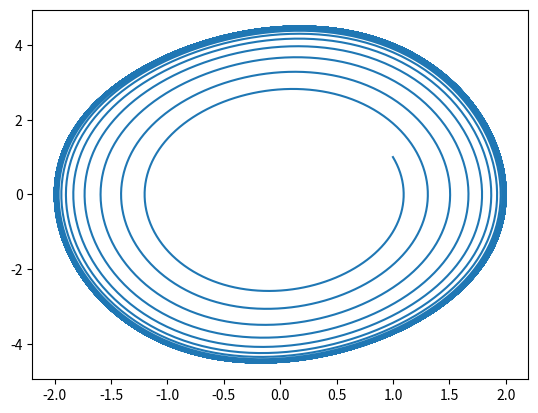

Reproduce this figure in Python.

from numpy import array, zeros, linspace, arange
import matplotlib.pyplot as plt
from scipy.optimize import fsolve, newton
import math
## HITO 2


def ODE(U, t): # df/dx = x
    x, y = [U[0], U[1]]

    vx=y
    vy=-x**3-y+math.cos(t)

    return array( [vx, vy] )

def Von_Der_Por(U,t):
    x,y =[U[0], U[1]]
    nu,w =[0.2,5]

    vx=y
    vy=-nu*(x**2-1)*y-w*x

    return array([vx,vy])

def Lord_Rayleigh(U,t):
    x,y = [U[0], U[1]]
    f0 = 2

    vx=y
    vy=x-x**3-y+f0*math.cos(t)

    return array([vx,vy])


def Euler(F,U,t0, tf):
    dt = tf-t0
    return U + dt * F(U,t0)
    
# def Crank_Nicolson(F,i):
    
#     def g(x):
#         return x - a -dt/2 * (F(a) + F(x))
#     a = U[:,i]
    
#     return newton(g, U[:,i])

def RK4(F,U,t0, tf ):
    dt = tf-t0
    k1 = F( U, t0 )
    k2 = F( U +k1*dt/2, t0 + dt/2 )
    k3 = F( U +k2*dt/2, t0 + dt/2 )
    k4 = F( U + k3*dt, t0 + dt )
     
    k = 1/6 * (k1 + 2*k2 + 2*k3 + k4)
    
    return U + dt * k

# def Inverse_Euler(F,i):
#     def g(x):
#         return x - a - dt * F(x,t) 
#     a = U[:,i]
    
#     return newton(g, U[:,i])

def Integrate_ODE(U, F, t, scheme):

    for i in range(0, N-1):
        U[:,i+1] = scheme(F,U[:,i],t[i],t[i+1])
        
    return U

N = 10000
d_t = 0.01                        
t = linspace(0,N*d_t, N+1)

#Keplerian Orbit initial conditions
U0 = array(zeros((2,len(t)-1)))
U0[:,0] = array( [1, 1] )
#U_0 = array( [1.1, 3] )

#Cauchy df/dx = x initial conditions
#U = array(zeros((1,N)))
#U[:,0] = 1.1

U1 = Integrate_ODE(U0,Von_Der_Por, t, RK4)

f1=plt.figure()
plt.plot(U1[0,:],U1[1,:])

# f2=plt.figure()
# plt.plot(U1[0,:])

plt.show()